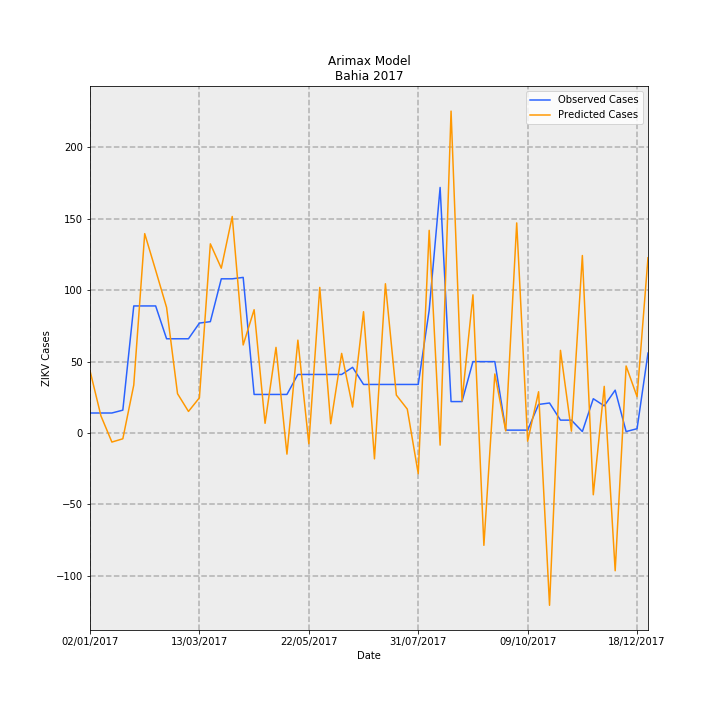

The table this chart was drawn from, first rows:
Date, predictions_incidence, observed_incidence, Predicted Cases, Observed Cases, error
02/01/2017, 0.2843, 0.09124, 43.63, 14.0, -29.63
09/01/2017, 0.07818, 0.09124, 12, 14.0, 2.004
16/01/2017, -0.04144, 0.09124, -6.358, 14.0, 20.36
23/01/2017, -0.02649, 0.1043, -4.065, 16.0, 20.06
30/01/2017, 0.2188, 0.58, 33.58, 89.0, 55.42
06/02/2017, 0.9101, 0.58, 139.6, 89.0, -50.65
13/02/2017, 0.7429, 0.58, 114, 89.0, -24.99
20/02/2017, 0.573, 0.4301, 87.93, 66.0, -21.93
27/02/2017, 0.1794, 0.4301, 27.52, 66.0, 38.48
06/03/2017, 0.09839, 0.4301, 15.1, 66.0, 50.9
13/03/2017, 0.1608, 0.5018, 24.67, 77.0, 52.33
20/03/2017, 0.8635, 0.5083, 132.5, 78.0, -54.5
27/03/2017, 0.7523, 0.7038, 115.4, 108, -7.437
03/04/2017, 0.9883, 0.7038, 151.7, 108, -43.66
10/04/2017, 0.4019, 0.7104, 61.67, 109.0, 47.33
17/04/2017, 0.5629, 0.176, 86.37, 27, -59.37
24/04/2017, 0.04413, 0.176, 6.771, 27, 20.23
01/05/2017, 0.3908, 0.176, 59.97, 27, -32.97
08/05/2017, -0.09651, 0.176, -14.81, 27, 41.81
15/05/2017, 0.4239, 0.2672, 65.05, 41, -24.05
22/05/2017, -0.04922, 0.2672, -7.553, 41, 48.55
29/05/2017, 0.6646, 0.2672, 102, 41, -60.98
05/06/2017, 0.04222, 0.2672, 6.478, 41, 34.52
12/06/2017, 0.3633, 0.2672, 55.75, 41, -14.75
19/06/2017, 0.1185, 0.2998, 18.19, 46.0, 27.81
26/06/2017, 0.5536, 0.2216, 84.95, 34.0, -50.95
03/07/2017, -0.1181, 0.2216, -18.13, 34.0, 52.13
10/07/2017, 0.6813, 0.2216, 104.5, 34.0, -70.55
17/07/2017, 0.173, 0.2216, 26.55, 34.0, 7.453
24/07/2017, 0.1089, 0.2216, 16.72, 34.0, 17.28
31/07/2017, -0.1858, 0.2216, -28.52, 34.0, 62.52
07/08/2017, 0.9252, 0.5605, 142, 86.0, -55.96
14/08/2017, -0.05544, 1.121, -8.507, 172.0, 180.5
21/08/2017, 1.469, 0.1434, 225.5, 22.0, -203.5
28/08/2017, 0.1457, 0.1434, 22.36, 22.0, -0.3592
04/09/2017, 0.6308, 0.3259, 96.79, 50.0, -46.79
11/09/2017, -0.5129, 0.3259, -78.7, 50.0, 128.7
18/09/2017, 0.2694, 0.3259, 41.34, 50.0, 8.659
25/09/2017, 0.00953, 0.01303, 1.462, 2.0, 0.5377
02/10/2017, 0.9591, 0.01303, 147.2, 2.0, -145.2
09/10/2017, -0.03764, 0.01303, -5.776, 2.0, 7.776
16/10/2017, 0.1883, 0.1303, 28.9, 20.0, -8.895
23/10/2017, -0.7866, 0.1369, -120.7, 21.0, 141.7
30/10/2017, 0.3773, 0.05865, 57.89, 9.0, -48.89
06/11/2017, 0.008333, 0.05865, 1.279, 9.0, 7.721
13/11/2017, 0.8102, 0.006517, 124.3, 1.0, -123.3
20/11/2017, -0.282, 0.1564, -43.27, 24.0, 67.27
27/11/2017, 0.2128, 0.1238, 32.66, 19.0, -13.66
04/12/2017, -0.6289, 0.1955, -96.5, 30, 126.5
11/12/2017, 0.3059, 0.006517, 46.94, 1.0, -45.94
18/12/2017, 0.1659, 0.01955, 25.46, 3.0, -22.46
25/12/2017, 0.8001, 0.365, 122.8, 56.0, -66.77
